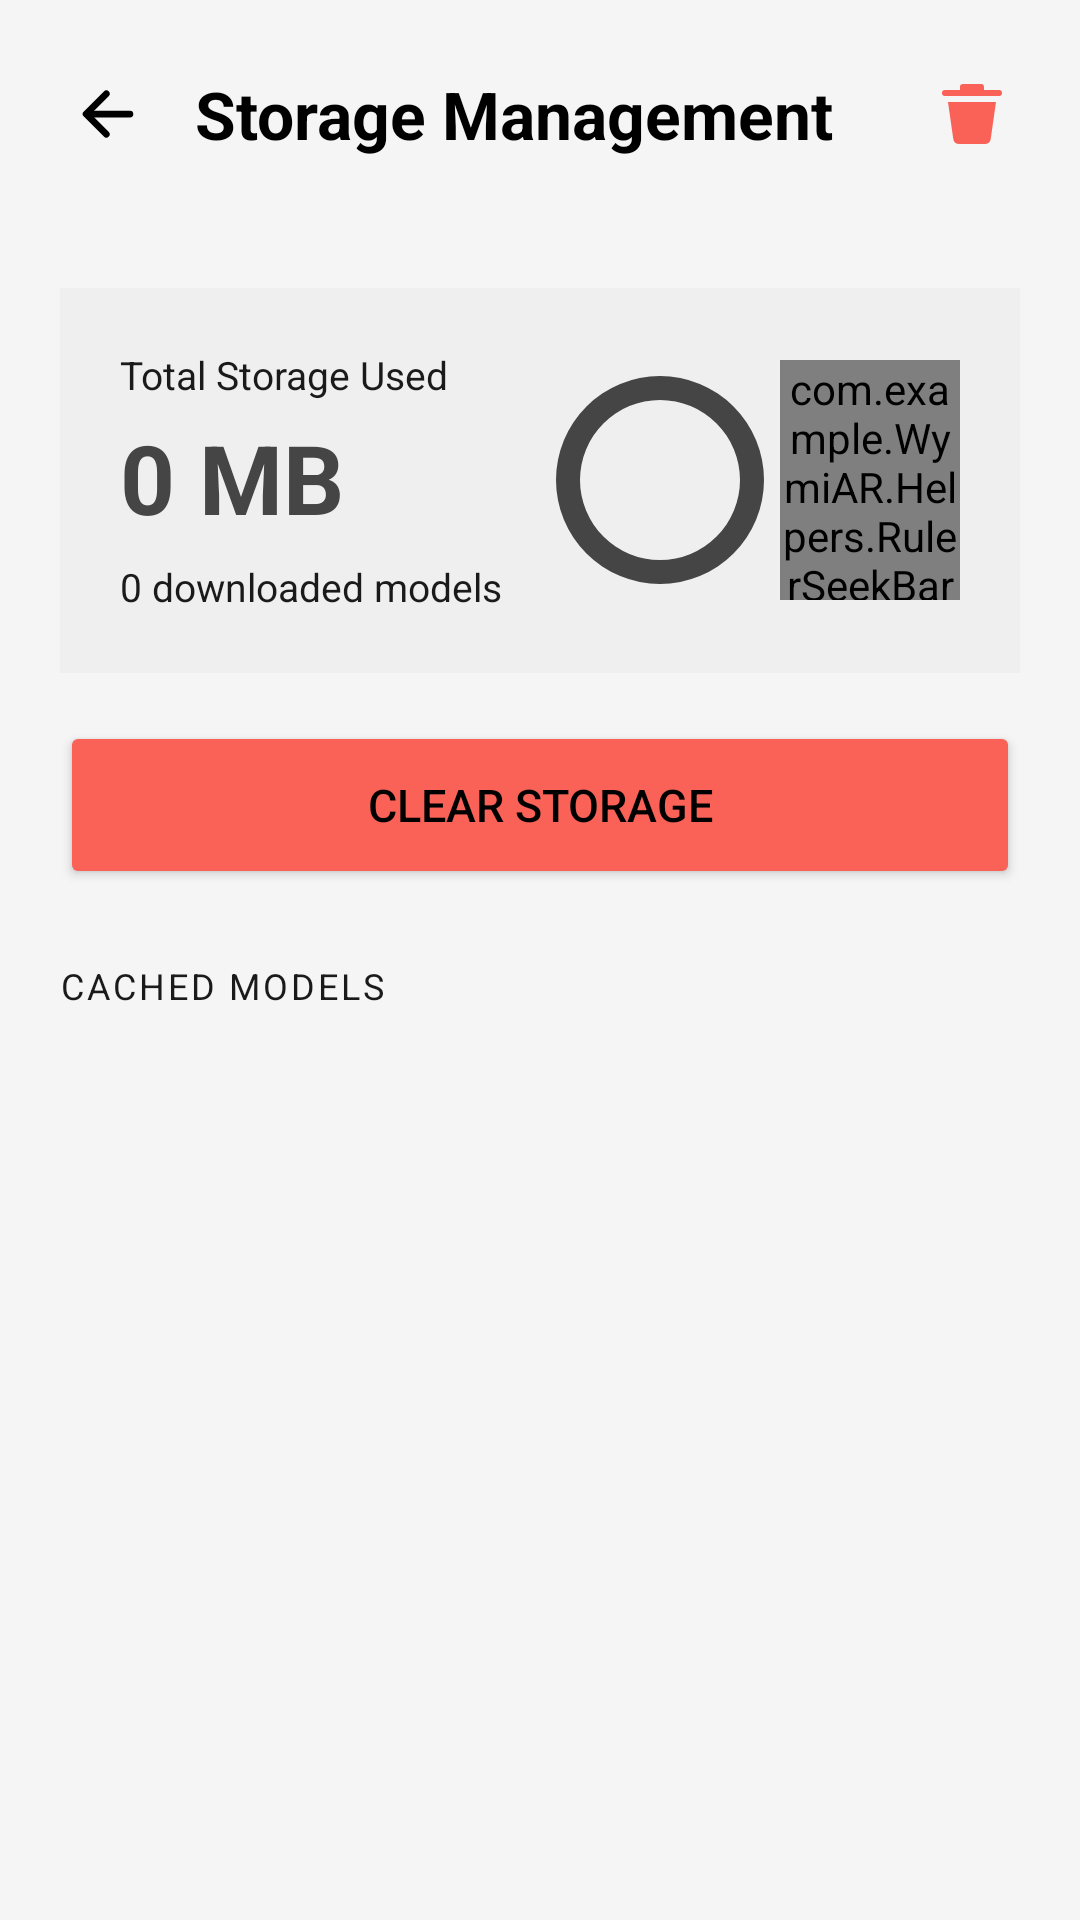

Here is an Android app screen rendered from its layout file. Give the layout XML and the strings, colors and styles it references.
<!-- AndroidManifest.xml: application theme Theme.WymiAR -->
<!-- res/layout/activity_storage.xml -->
<?xml version="1.0" encoding="utf-8"?>
<LinearLayout
    xmlns:android="http://schemas.android.com/apk/res/android"
    xmlns:app="http://schemas.android.com/apk/res-auto"
    android:layout_width="match_parent"
    android:layout_height="match_parent"
    android:orientation="vertical"
    android:background="@color/screen_background">

    <LinearLayout
        android:layout_width="match_parent"
        android:layout_height="wrap_content"
        android:orientation="horizontal"
        android:gravity="center_vertical"
        android:paddingStart="12dp"
        android:paddingEnd="12dp"
        android:paddingTop="14dp"
        android:paddingBottom="14dp">

        <ImageButton
            android:id="@+id/btnBack"
            android:layout_width="48dp"
            android:layout_height="48dp"
            android:src="@drawable/ic_arrow_back"
            android:background="?attr/selectableItemBackgroundBorderless"
            android:scaleType="centerInside"
            android:contentDescription="@string/back" />

        <TextView
            android:layout_width="0dp"
            android:layout_height="wrap_content"
            android:layout_weight="1"
            android:layout_marginLeft="5dp"
            android:text="@string/manage_storage"
            android:textSize="22sp"
            android:textStyle="bold"
            android:textColor="@color/text_primary" />

        <ImageButton
            android:id="@+id/btnDeleteAll"
            android:layout_width="48dp"
            android:layout_height="48dp"
            android:src="@drawable/ic_delete"
            android:background="?attr/selectableItemBackgroundBorderless"
            android:scaleType="centerInside"
            android:contentDescription="@string/clear_cache"
            app:tint="@color/danger_surface" />

    </LinearLayout>

    <ScrollView
        android:layout_width="match_parent"
        android:layout_height="match_parent">

        <LinearLayout
            android:layout_width="match_parent"
            android:layout_height="wrap_content"
            android:orientation="vertical"
            android:padding="20dp">

            <LinearLayout
                android:layout_width="match_parent"
                android:layout_height="wrap_content"
                android:orientation="horizontal"
                android:gravity="center_vertical"
                android:padding="20dp"
                android:layout_marginBottom="16dp"
                android:background="@color/layout_background">

                <LinearLayout
                    android:layout_width="0dp"
                    android:layout_height="wrap_content"
                    android:layout_weight="1"
                    android:orientation="vertical">

                    <TextView
                        android:layout_width="wrap_content"
                        android:layout_height="wrap_content"
                        android:text="@string/total_storage_used"
                        android:textSize="13sp"
                        android:textColor="@color/text_secondary"/>

                    <TextView
                        android:id="@+id/tvTotalSize"
                        android:layout_width="wrap_content"
                        android:layout_height="wrap_content"
                        android:text="0 MB"
                        android:textSize="32sp"
                        android:textStyle="bold"
                        android:textColor="@color/text_section_label"
                        android:layout_marginTop="4dp"/>

                    <TextView
                        android:id="@+id/tvModelCount"
                        android:layout_width="wrap_content"
                        android:layout_height="wrap_content"
                        android:text="0 downloaded models"
                        android:textSize="13sp"
                        android:textColor="@color/text_secondary"
                        android:layout_marginTop="6dp"/>

                </LinearLayout>

                <LinearLayout
                    android:layout_width="wrap_content"
                    android:layout_height="wrap_content"
                    android:orientation="horizontal"
                    android:gravity="center_vertical">

                    <ProgressBar
                        android:id="@+id/progressStorage"
                        style="?android:attr/progressBarStyleHorizontal"
                        android:layout_width="80dp"
                        android:layout_height="80dp"
                        android:indeterminate="false"
                        android:max="100"
                        android:progress="0"
                        android:progressDrawable="@drawable/circular_progress"
                        android:rotation="-90" />

                    <com.example.WymiAR.Helpers.RulerSeekBar
                        android:id="@+id/sliderQuota"
                        android:layout_width="60dp"
                        android:layout_height="80dp" />

                </LinearLayout>

            </LinearLayout>

            <Button
                android:id="@+id/btnClearStorage"
                android:layout_width="match_parent"
                android:layout_height="56dp"
                android:text="@string/clear_storage"
                android:textSize="15sp"
                android:textColor="@color/text_primary"
                android:backgroundTint="@color/danger_surface"
                android:layout_marginBottom="24dp"/>

            <TextView
                android:layout_width="match_parent"
                android:layout_height="wrap_content"
                android:text="@string/cached_models"
                android:textSize="12sp"
                android:textColor="@color/text_secondary"
                android:letterSpacing="0.08"
                android:layout_marginBottom="8dp"/>

            <LinearLayout
                android:id="@+id/containerModels"
                android:layout_width="match_parent"
                android:layout_height="wrap_content"
                android:orientation="vertical"/>

        </LinearLayout>
    </ScrollView>
</LinearLayout>
<!-- resources referenced by this layout -->
<resources>
  <color name="danger_surface">#FA6257</color>
  <color name="layout_background">#EFEFEF</color>
  <color name="screen_background">#F5F5F5</color>
  <color name="text_primary">#000000</color>
  <color name="text_secondary">#1A1A1A</color>
  <color name="text_section_label">#454545</color>
  <!-- drawable circular_progress (drawable) -->
  <?xml version="1.0" encoding="utf-8"?>
  <layer-list xmlns:android="http://schemas.android.com/apk/res/android">
  
      <item android:id="@android:id/background">
          <shape android:shape="ring"
              android:thicknessRatio="10"
              android:useLevel="false">
              <solid android:color="@color/text_section_label" />
          </shape>
      </item>
  
      <item android:id="@android:id/progress">
          <rotate
              android:fromDegrees="-90"
              android:toDegrees="270"
              android:pivotX="50%"
              android:pivotY="50%">
              <shape android:shape="ring"
                  android:thicknessRatio="10"
                  android:useLevel="true">
                  <solid android:color="@color/highlight" />
              </shape>
          </rotate>
      </item>
  
  </layer-list>
  <!-- drawable ic_arrow_back (drawable) -->
  <vector xmlns:android="http://schemas.android.com/apk/res/android" android:height="24dp" android:viewportHeight="512" android:viewportWidth="512" android:width="24dp">
        
      <path android:fillColor="#00000000" android:pathData="M244,400l-144,-144l144,-144" android:strokeColor="@color/icon_tint" android:strokeLineCap="round" android:strokeLineJoin="round" android:strokeWidth="48"/>
        
      <path android:fillColor="#00000000" android:pathData="M120,256L412,256" android:strokeColor="@color/icon_tint" android:strokeLineCap="round" android:strokeLineJoin="round" android:strokeWidth="48"/>
      
  </vector>
  <!-- drawable ic_delete (drawable) -->
  <vector xmlns:android="http://schemas.android.com/apk/res/android" android:height="24dp" android:viewportHeight="24" android:viewportWidth="24" android:width="24dp">
        
      <path android:fillColor="@color/icon_tint" android:pathData="M5.755,20.283 L4,8H20L18.245,20.283A2,2 0,0 1,16.265 22H7.735A2,2 0,0 1,5.755 20.283ZM21,4H16V3a1,1 0,0 0,-1 -1H9A1,1 0,0 0,8 3V4H3A1,1 0,0 0,3 6H21a1,1 0,0 0,0 -2Z"/>
      
  </vector>
  <string name="back">Back</string>
  <string name="cached_models">CACHED MODELS</string>
  <string name="clear_cache">Clear Cache</string>
  <string name="clear_storage">Clear Storage</string>
  <string name="manage_storage">Storage Management</string>
  <string name="total_storage_used">Total Storage Used</string>
  <style name="Theme.WymiAR" parent="Theme.Material3.DayNight.NoActionBar">
          <item name="colorPrimary">@color/color_primary</item>
      </style>
  <color name="highlight">#80428BFF </color>
  <color name="icon_tint">#000000</color>
  <color name="color_primary">#C90032</color>
</resources>
